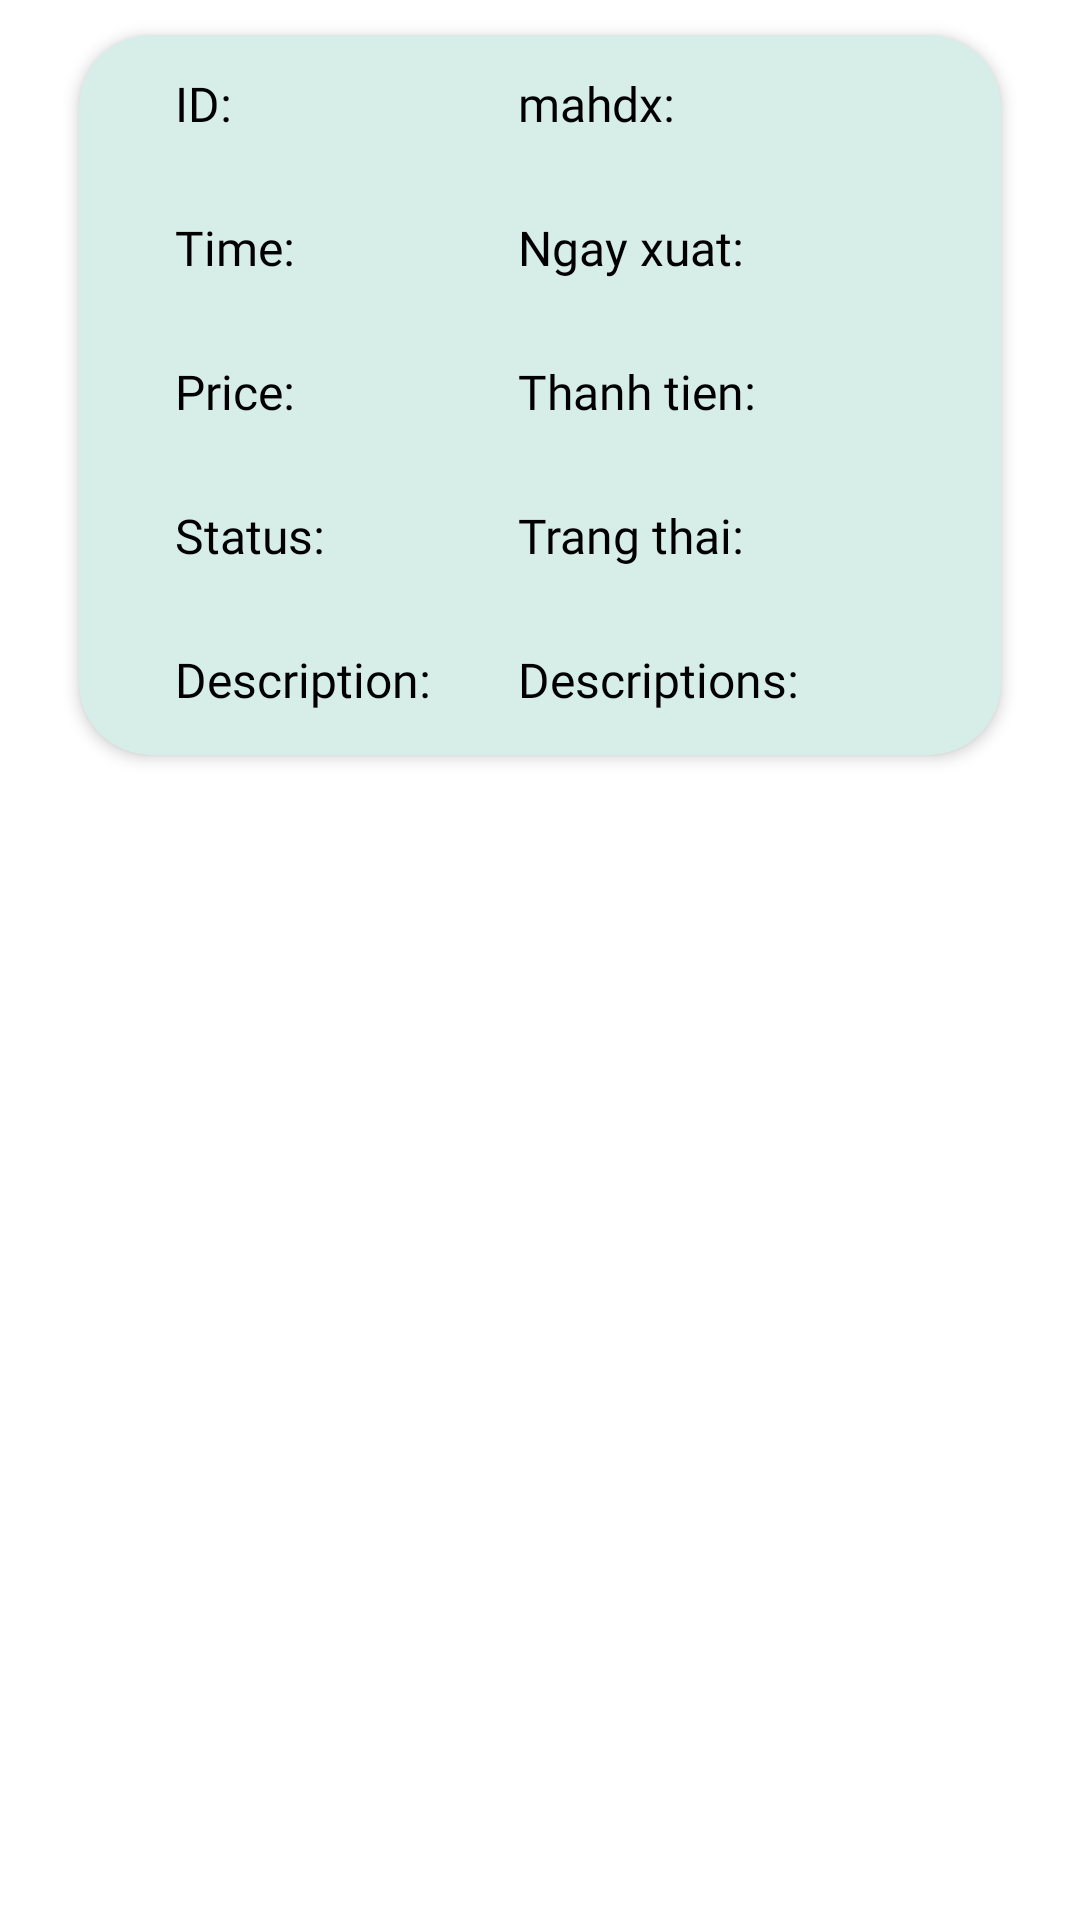

Android layout source for this screen:
<!-- AndroidManifest.xml: application theme Theme.QuanLyKho -->
<!-- res/layout/custom_bill_outlet.xml -->
<?xml version="1.0" encoding="utf-8"?>
<LinearLayout xmlns:android="http://schemas.android.com/apk/res/android"
    xmlns:app="http://schemas.android.com/apk/res-auto"
    android:layout_width="match_parent"
    android:layout_height="wrap_content"
    android:orientation="vertical">

    <androidx.cardview.widget.CardView
        android:id="@+id/cv_hdx_CT"
        android:layout_width="match_parent"
        android:layout_height="wrap_content"
        android:layout_gravity="center"
        android:layout_marginStart="16dp"
        android:layout_marginEnd="16dp"
        android:layout_marginBottom="20dp"
        android:backgroundTint="#D7EEE8"
        app:cardCornerRadius="24dp"
        app:cardElevation="3dp"
        app:cardUseCompatPadding="true">

        <LinearLayout
            android:layout_width="match_parent"
            android:layout_height="wrap_content"
            android:layout_marginLeft="16dp"
            android:layout_marginRight="16dp"
            android:orientation="vertical">
            <LinearLayout
                android:weightSum="3"
                android:layout_width="match_parent"
                android:layout_height="48dp"
                android:orientation="horizontal">
                <TextView
                    android:layout_width="0dp"
                    android:layout_height="wrap_content"
                    android:layout_weight="1.3"
                    android:gravity="left"
                    android:fontFamily="@font/sen_bold"
                    android:text="ID: "
                    android:layout_marginLeft="16dp"
                    android:layout_marginTop="12dp"
                    android:layout_marginRight="16dp"
                    android:layout_marginBottom="2dp"
                    android:textColor="#000000"
                    android:textSize="16sp" />
                <TextView
                    android:id="@+id/hdx_txt_maHDX"
                    android:layout_width="0dp"
                    android:layout_height="wrap_content"
                    android:layout_weight="1.7"
                    android:layout_alignParentLeft="true"
                    android:layout_alignParentTop="true"
                    android:gravity="left"
                    android:layout_marginRight="16dp"
                    android:layout_marginTop="12dp"
                    android:layout_marginBottom="2dp"
                    android:text="mahdx: "
                    android:fontFamily="@font/sen_regular"
                    android:textColor="#000000"
                    android:textSize="16sp" />
            </LinearLayout>

            <LinearLayout
                android:weightSum="3"
                android:layout_width="match_parent"
                android:layout_height="48dp"
                android:orientation="horizontal">
                <TextView
                    android:layout_width="0dp"
                    android:layout_height="wrap_content"
                    android:layout_weight="1.3"
                    android:gravity="left"
                    android:fontFamily="@font/sen_bold"
                    android:text="Time: "
                    android:layout_marginLeft="16dp"
                    android:layout_marginTop="12dp"
                    android:layout_marginRight="16dp"
                    android:layout_marginBottom="2dp"
                    android:textColor="#000000"
                    android:textSize="16sp" />
                <TextView
                    android:id="@+id/hdx_txt_ngayXuat"
                    android:layout_width="0dp"
                    android:layout_height="wrap_content"
                    android:layout_weight="1.7"
                    android:layout_alignParentLeft="true"
                    android:layout_alignParentTop="true"
                    android:gravity="left"
                    android:layout_marginTop="12dp"
                    android:layout_marginRight="16dp"
                    android:layout_marginBottom="2dp"
                    android:text="Ngay xuat: "
                    android:fontFamily="@font/sen_regular"
                    android:textColor="#000000"
                    android:textSize="16sp" />
            </LinearLayout>
            <LinearLayout
                android:weightSum="3"
                android:layout_width="match_parent"
                android:layout_height="48dp"
                android:orientation="horizontal">
                <TextView
                    android:layout_width="0dp"
                    android:layout_height="wrap_content"
                    android:layout_weight="1.3"
                    android:gravity="left"
                    android:fontFamily="@font/sen_bold"
                    android:text="Price: "
                    android:layout_marginLeft="16dp"
                    android:layout_marginTop="12dp"
                    android:layout_marginRight="16dp"
                    android:layout_marginBottom="2dp"
                    android:textColor="#000000"
                    android:textSize="16sp" />
                <TextView
                    android:id="@+id/hdx_txt_thanhtien"
                    android:layout_width="0dp"
                    android:layout_height="wrap_content"
                    android:layout_weight="1.7"
                    android:layout_alignParentLeft="true"
                    android:layout_alignParentTop="true"
                    android:gravity="left"
                    android:layout_marginRight="16dp"
                    android:layout_marginTop="12dp"
                    android:layout_marginBottom="2dp"
                    android:text="Thanh tien: "
                    android:fontFamily="@font/sen_regular"
                    android:textColor="#000000"
                    android:textSize="16sp" />
            </LinearLayout>

            <LinearLayout
                android:weightSum="3"
                android:layout_width="match_parent"
                android:layout_height="48dp"
                android:orientation="horizontal">
                <TextView
                    android:layout_width="0dp"
                    android:layout_height="wrap_content"
                    android:layout_weight="1.3"
                    android:gravity="left"
                    android:fontFamily="@font/sen_bold"
                    android:text="Status: "
                    android:layout_marginLeft="16dp"
                    android:layout_marginTop="12dp"
                    android:layout_marginRight="16dp"
                    android:layout_marginBottom="2dp"
                    android:textColor="#000000"
                    android:textSize="16sp" />
                <TextView
                    android:id="@+id/hdx_txt_trangthai"
                    android:layout_width="0dp"
                    android:layout_height="wrap_content"
                    android:layout_weight="1.7"
                    android:layout_alignParentLeft="true"
                    android:layout_alignParentTop="true"
                    android:gravity="left"
                    android:layout_marginRight="16dp"
                    android:layout_marginTop="12dp"
                    android:layout_marginBottom="2dp"
                    android:text="Trang thai: "
                    android:fontFamily="@font/sen_regular"
                    android:textColor="#000000"
                    android:textSize="16sp" />
            </LinearLayout>
            <LinearLayout
                android:weightSum="3"
                android:layout_width="match_parent"
                android:layout_height="48dp"
                android:orientation="horizontal">
                <TextView
                    android:layout_width="0dp"
                    android:layout_height="wrap_content"
                    android:layout_weight="1.3"
                    android:gravity="left"
                    android:fontFamily="@font/sen_bold"
                    android:text="Description: "
                    android:layout_marginLeft="16dp"
                    android:layout_marginTop="12dp"
                    android:layout_marginRight="16dp"
                    android:layout_marginBottom="2dp"
                    android:textColor="#000000"
                    android:textSize="16sp" />
                <TextView
                    android:id="@+id/hdx_txt_descriptions"
                    android:layout_width="0dp"
                    android:layout_height="wrap_content"
                    android:layout_weight="1.7"
                    android:layout_alignParentLeft="true"
                    android:layout_alignParentTop="true"
                    android:gravity="left"
                    android:layout_marginRight="16dp"
                    android:layout_marginTop="12dp"
                    android:layout_marginBottom="12dp"
                    android:text="Descriptions: "
                    android:fontFamily="@font/sen_regular"
                    android:textColor="#000000"
                    android:textSize="16sp" />
            </LinearLayout>





        </LinearLayout>

    </androidx.cardview.widget.CardView>

</LinearLayout>
<!-- resources referenced by this layout -->
<resources>
  <style name="Theme.QuanLyKho" parent="Theme.MaterialComponents.DayNight.NoActionBar">
          
          <item name="colorPrimary">#28BB8E</item>
          <item name="colorPrimaryVariant">@color/purple_700</item>
          <item name="colorOnPrimary">@color/white</item>
          
          <item name="colorSecondary">#28BB8E</item>
          <item name="colorSecondaryVariant">@color/teal_700</item>
          <item name="colorOnSecondary">@color/black</item>
          
          <item name="android:statusBarColor" tools:targetApi="l">?attr/colorPrimaryVariant</item>
          
      </style>
  <!-- not gathered from this repository: default colours our renderer supplied (Android Studio template values) -->
  <color name="purple_700">#FF3700B3</color>
  <color name="teal_700">#FF018786</color>
  <color name="black">#FF000000</color>
  <color name="white">#FFFFFFFF</color>
</resources>
